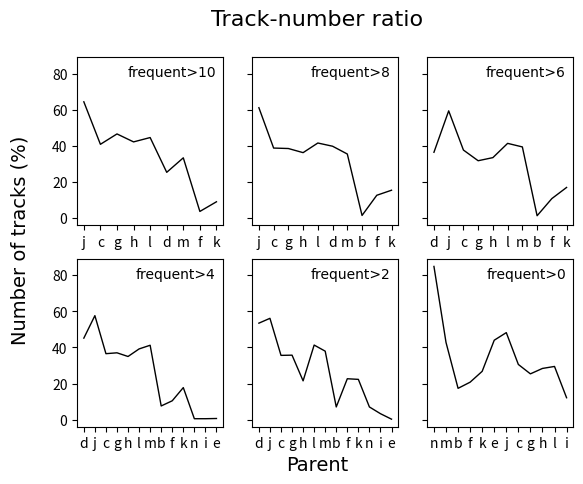
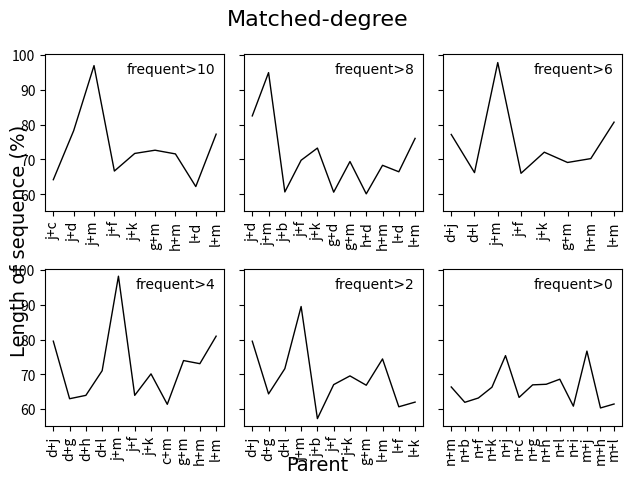

These charts were generated, in order, by the following Python code:
import matplotlib.pyplot as plt
from matplotlib.ticker import FixedLocator, FixedFormatter

graph1_list = [[('j', 482), ('c', 306), ('g', 349), ('h', 316), ('l', 334), ('d', 190), ('m', 250), ('f', 28), ('k', 68)],
               [('j', 482), ('c', 306), ('g', 304), ('h', 286), ('l', 328), ('d', 314), ('m', 280), ('b', 12), ('f', 100), ('k', 122)],
               [('d', 296), ('j', 482), ('c', 306), ('g', 258), ('h', 272), ('l', 336), ('m', 320), ('b', 11), ('f', 88), ('k', 138)],
               [('d', 378), ('j', 482), ('c', 306), ('g', 310), ('h', 293), ('l', 328), ('m', 345), ('b', 64), ('f', 88), ('k', 149), ('n', 5), ('i', 5), ('e', 6)],
               [('d', 459), ('j', 482), ('c', 306), ('g', 307), ('h', 185), ('l', 355), ('m', 326), ('b', 61), ('f', 195), ('k', 192), ('n', 61), ('i', 29), ('e', 3)],
               [('n', 848), ('m', 428), ('b', 174), ('f', 208), ('k', 268), ('e', 440), ('j', 482), ('c', 306), ('g', 254), ('h', 284), ('l', 295), ('i', 122)]]
graph2_list = [[('j+c', 2892), ('j+d', 3527), ('j+m', 4370), ('j+f', 3004), ('j+k', 3232), ('g+m', 3274), ('h+m', 3226), ('l+d', 2803), ('l+m', 3482)],
               [('j+d', 4032), ('j+m', 4640), ('j+b', 2964), ('j+f', 3409), ('j+k', 3580), ('g+d', 2961), ('g+m', 3391), ('h+d', 2937), ('h+m', 3338), ('l+d', 3247), ('l+m', 3716)],
               [('d+j', 3948), ('d+l', 3387), ('j+m', 5005), ('j+f', 3377), ('j+k', 3687), ('g+m', 3536), ('h+m', 3593), ('l+m', 4129)],
               [('d+j', 4264), ('d+g', 3377), ('d+h', 3429), ('d+l', 3809), ('j+m', 5265), ('j+f', 3429), ('j+k', 3760), ('c+m', 3291), ('g+m', 3965), ('h+m', 3917), ('l+m', 4341)],
               [('d+j', 4506), ('d+g', 3648), ('d+l', 4059), ('j+m', 5071), ('j+b', 3245), ('j+f', 3799), ('j+k', 3941), ('g+m', 3789), ('l+m', 4217), ('l+f', 3438), ('l+k', 3514)],
               [('n+m', 5569), ('n+b', 5199), ('n+f', 5303), ('n+k', 5563), ('n+j', 6325), ('n+c', 5317), ('n+g', 5620), ('n+h', 5634), ('n+l', 5756), ('n+i', 5106), ('m+j', 6434), ('m+h', 5063), ('m+l', 5158)]]
num =[749, 789, 812, 837, 859, 1000]
length =[4506, 4886, 5115, 5360, 5665, 8389]

# 创建大图
fig, axes = plt.subplots(2, 3,  sharey=True)  # 2行3列的子图布局
fig2, axes2 = plt.subplots(2, 3,  sharey=True)  # 第二个大图，2行3列的子图布局

# 在每个子图中绘制数据
for i, ax in enumerate(axes.flat):
    data = graph1_list[i]
    x_values = [item[0] for item in data]
    y_values = [item[1] for item in data]
    y_values_percent = [int(y_value) / int(num[i]) * 100 for y_value in y_values]
    ax.plot(x_values, y_values_percent,  linestyle='-', color='black', linewidth=1.0)
    # 设置字体大小
    plt.rcParams.update({'font.size': 10})
    font = {'family': 'SimHei'}
    plt.rc('font', **font)
    # 在折线上显示值
    # for j, value in enumerate(y_values_percent):
    #     ax.text(x_values[j], value, f"{value:.1f}%", ha='center', va='bottom')
    # 添加注释到右上角
    annotation_text = f"frequent>{10-i * 2}"
    ax.annotate(annotation_text, xy=(0.95, 0.95), xycoords='axes fraction', ha='right', va='top')

for i, ax in enumerate(axes2.flat):
    data = graph2_list[i]
    x_values = [item[0] for item in data]
    y_values = [item[1] for item in data]
    y_values_percent = [int(y_value) / int(length[i]) * 100 for y_value in y_values]
    ax.plot(x_values, y_values_percent, linestyle='-', color='black', linewidth=1.0)
    # 设置字体大小
    plt.rcParams.update({'font.size': 10})
    font = {'family': 'SimHei'}
    plt.rc('font', **font)
    ax.set_xticks(range(len(x_values)))  # 设置x轴刻度
    ax.set_xticklabels(x_values, rotation=90)  # 设置x轴刻度标签，并旋转
    ax.xaxis.set_major_locator(FixedLocator(range(len(x_values))))  # 确保与FixedFormatter一起使用FixedLocator
    # 在折线上显示值
    # for j, value in enumerate(y_values_percent):
    #     ax.text(x_values[j], value, f"{value:.1f}%", ha='center', va='bottom')
    # 添加注释到右上角
    annotation_text = f"frequent>{10-i * 2}"
    ax.annotate(annotation_text, xy=(0.95, 0.95), xycoords='axes fraction', ha='right', va='top')

fig.suptitle("Track-number ratio", fontsize=16)
fig.text(0.5, 0.02, "Parent", ha="center", fontsize=14)
fig.text(0.02, 0.5, "Number of tracks (%)", va="center", rotation="vertical", fontsize=14)
fig2.suptitle("Matched-degree", fontsize=16)
fig2.text(0.5, 0.02, "Parent", ha="center", fontsize=14)
fig2.text(0.02, 0.5, "Length of sequence (%)", va="center", rotation="vertical", fontsize=14)

plt.tight_layout()
plt.tight_layout()
plt.show()
